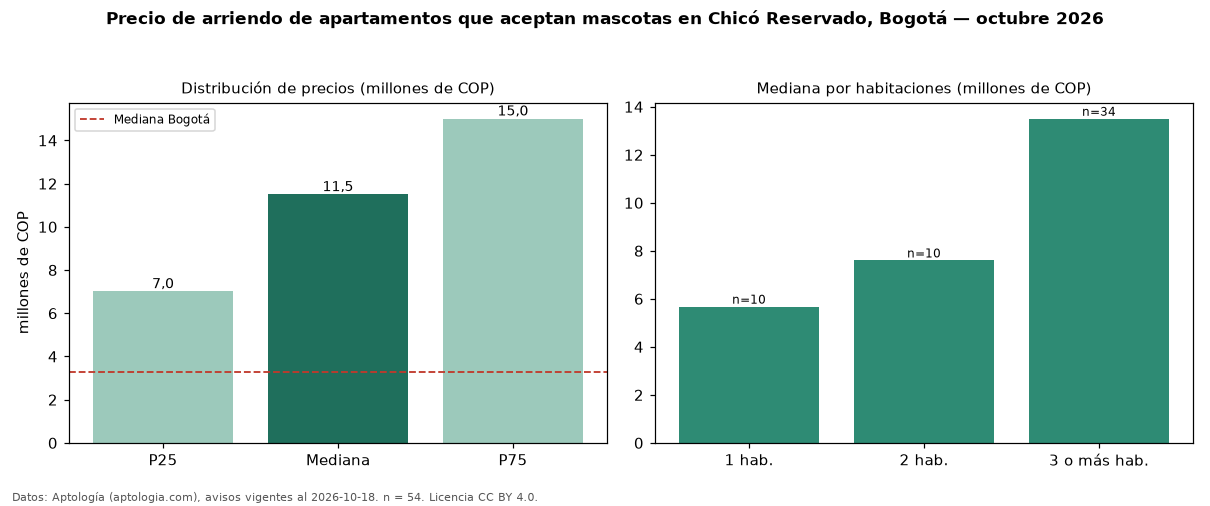

Data behind this chart, as committed beside it:
seccion, metrica, valor, moneda, n
filtro, masc, que aceptan mascotas, , 54
precio, p25, 7009650, COP, 54
precio, mediana, 11500000, COP, 54
precio, p75, 15000000, COP, 54
precio, minimo, 3843000, COP, 54
precio, maximo, 20000000, COP, 54
m2, mediana_precio_m2, 69600, COP, 53
m2, area_mediana_m2, 170.0, m2, 53
admin, mediana_admin_mes, 1977200, COP, 46
banos, mediana_banos, 4.0, , 
parqueadero, pct_con_parqueadero, 100.0, %, 54
estrato, estrato_mas_frecuente, 6, , 54
habitaciones, 1, 5675000, COP, 10
habitaciones, 2, 7600000, COP, 10
habitaciones, 3+, 13500000, COP, 34
ciudad, mediana_ciudad_referencia, 3300000, COP, 
ciudad, mediana_m2_ciudad, 48246, COP, 
fuente, fecha_datos, 2026-10-18, , 
fuente, atribucion, https://www.aptologia.com/arriendo/bogot…, , 
fuente, licencia, CC BY 4.0, , 
